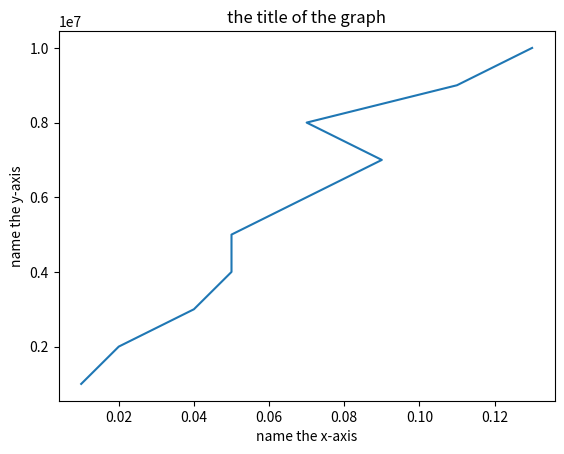

Generate this figure with matplotlib:
# import the neccessary libraries required for the plotting of a graph, such as matplotlib
import matplotlib.pyplot as plt


#list of the x-values and the y-values we want to plot
y = [1000000, 2000000, 3000000, 4000000, 5000000, 6000000, 7000000, 8000000, 9000000, 10000000]
x = [0.01, 0.02, 0.04, 0.05, 0.05, 0.07, 0.09, 0.07, 0.11, 0.13]


#the plot() function creates the plot
plt.plot(x,y) #make sure that the x and the y list contains the same number of elements


#xlabel() and ylabel() functions helps in renameing the titles of the x and y axis
plt.xlabel('name the x-axis')
plt.ylabel('name the y-axis')


#include the title of the graph using the title() function
plt.title('the title of the graph')


#saves the graph as a file
plt.savefig("nameofthefile.png")


#shows the output of the graph on the screen
plt.show()
